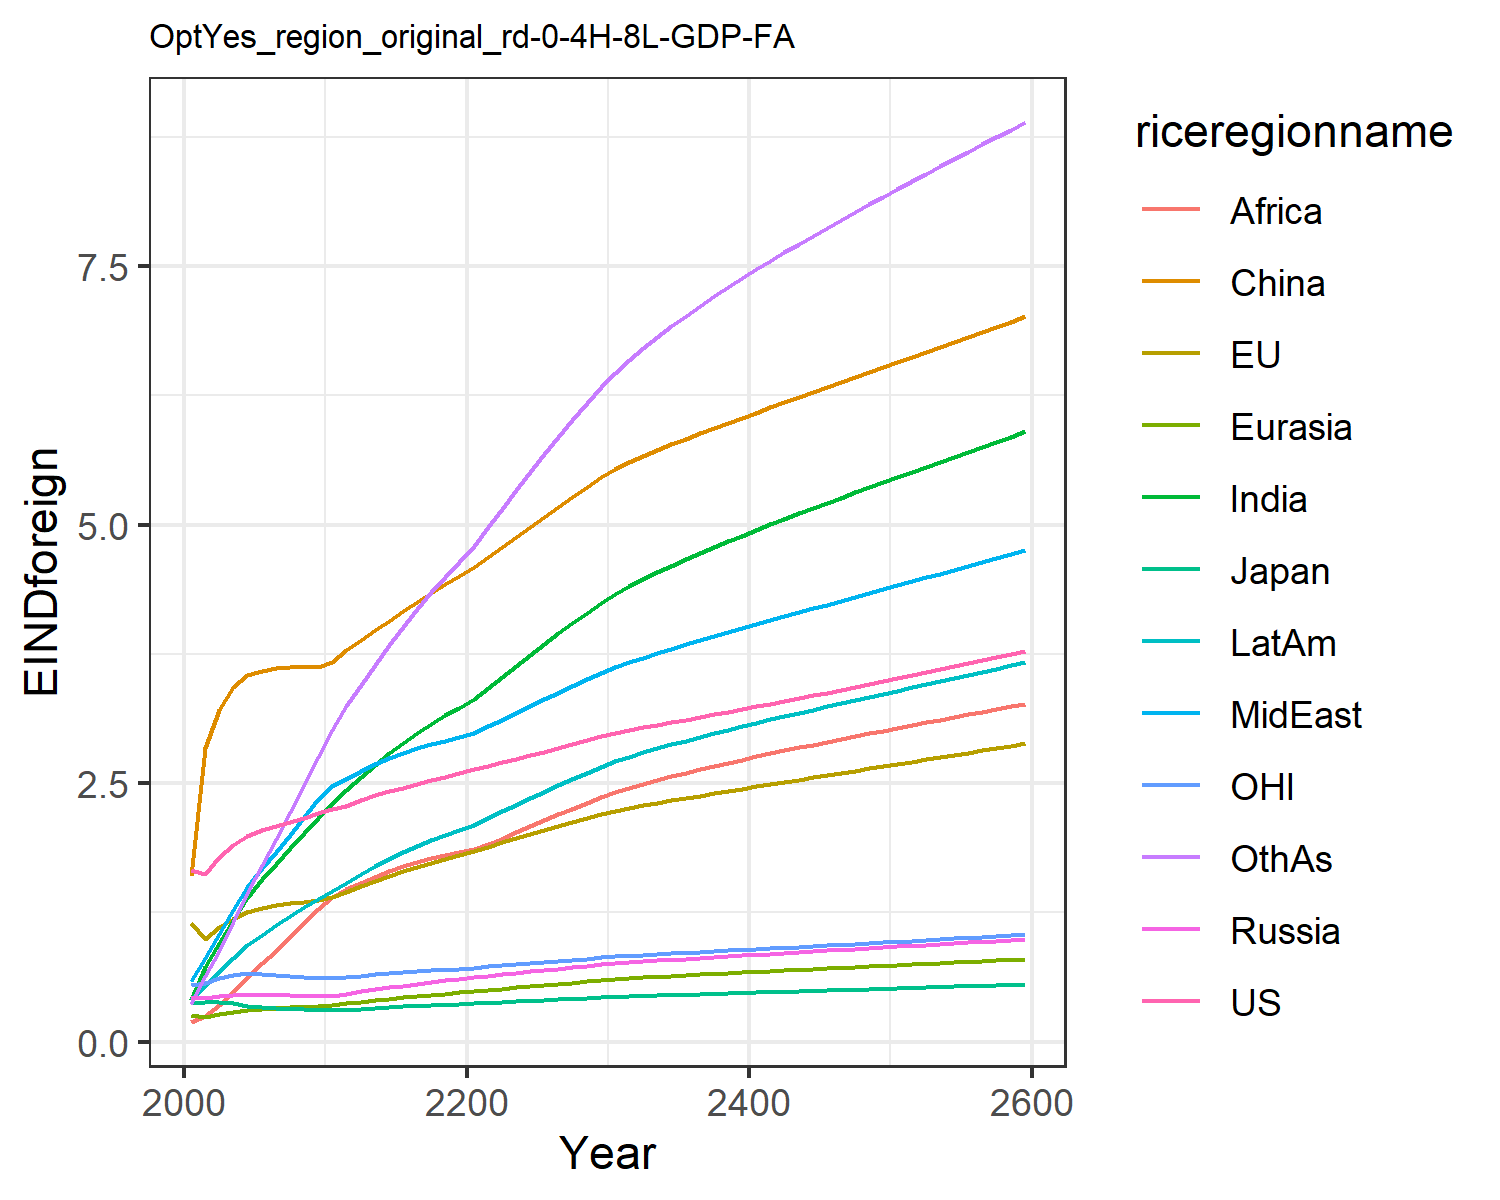

The file beside this chart, header and first rows:
1.6621334550980102, 1.1460506191660516, 0.3699659257424831, 0.43123618180564005, 0.2566662932747705, 1.6007411280266048, 0.4051515896926559, 0.5896749604345518, 0.19137708401697257, 0.4122723985071479, 0.541778261497279, 0.3639521027378334
1.624, 0.9941, 0.3821, 0.4233, 0.2335, 2.844, 0.723, 0.8073, 0.244, 0.5329, 0.5697, 0.6307
1.787, 1.106, 0.3837, 0.4432, 0.2636, 3.207, 0.9517, 1.044, 0.3539, 0.6759, 0.619, 0.8786
1.903, 1.188, 0.3713, 0.4486, 0.2854, 3.426, 1.174, 1.274, 0.4821, 0.8121, 0.6479, 1.151
1.988, 1.25, 0.3456, 0.4503, 0.3021, 3.544, 1.388, 1.494, 0.6264, 0.9343, 0.6593, 1.439
2.045, 1.29, 0.3321, 0.4505, 0.3141, 3.586, 1.567, 1.674, 0.7595, 1.035, 0.656, 1.705
2.083, 1.316, 0.3251, 0.4494, 0.3235, 3.613, 1.721, 1.834, 0.8792, 1.125, 0.6448, 1.956
2.122, 1.336, 0.3177, 0.4462, 0.3312, 3.626, 1.87, 1.997, 1.007, 1.212, 0.6335, 2.216
2.163, 1.352, 0.3103, 0.4416, 0.3375, 3.627, 2.016, 2.167, 1.142, 1.296, 0.6231, 2.483
2.207, 1.365, 0.3031, 0.4363, 0.3427, 3.619, 2.159, 2.343, 1.285, 1.378, 0.6133, 2.756
2.247, 1.397, 0.303, 0.443, 0.3527, 3.669, 2.296, 2.47, 1.397, 1.458, 0.6136, 3.009
2.278, 1.446, 0.3092, 0.4616, 0.3678, 3.791, 2.428, 2.537, 1.47, 1.536, 0.6232, 3.242
2.338, 1.506, 0.319, 0.484, 0.3844, 3.882, 2.558, 2.62, 1.535, 1.621, 0.6377, 3.444
2.383, 1.557, 0.3268, 0.504, 0.3996, 3.975, 2.677, 2.686, 1.594, 1.697, 0.6492, 3.642
2.421, 1.604, 0.3336, 0.5225, 0.4137, 4.069, 2.788, 2.742, 1.647, 1.766, 0.6592, 3.833
2.457, 1.647, 0.3398, 0.5403, 0.427, 4.161, 2.891, 2.791, 1.695, 1.83, 0.6687, 4.014
2.491, 1.689, 0.3458, 0.5575, 0.4396, 4.25, 2.985, 2.836, 1.737, 1.889, 0.6779, 4.184
2.526, 1.729, 0.3516, 0.5744, 0.4517, 4.337, 3.072, 2.875, 1.774, 1.944, 0.687, 4.345
2.562, 1.769, 0.3575, 0.591, 0.4632, 4.422, 3.153, 2.911, 1.805, 1.996, 0.6963, 4.497
2.598, 1.807, 0.3633, 0.6074, 0.4743, 4.503, 3.228, 2.943, 1.832, 2.043, 0.7057, 4.638
2.633, 1.846, 0.3692, 0.6229, 0.4859, 4.591, 3.315, 2.988, 1.865, 2.097, 0.7154, 4.794
2.667, 1.886, 0.3754, 0.6375, 0.4981, 4.687, 3.42, 3.049, 1.907, 2.161, 0.7255, 4.973
2.7, 1.925, 0.3816, 0.6516, 0.5104, 4.784, 3.527, 3.113, 1.963, 2.225, 0.7358, 5.153
2.734, 1.965, 0.3879, 0.6654, 0.5226, 4.882, 3.635, 3.178, 2.022, 2.289, 0.7464, 5.332
2.768, 2.004, 0.3942, 0.679, 0.5347, 4.979, 3.74, 3.244, 2.08, 2.353, 0.7571, 5.508
2.803, 2.043, 0.4006, 0.6925, 0.5465, 5.075, 3.844, 3.309, 2.139, 2.416, 0.7679, 5.68
2.84, 2.082, 0.4072, 0.706, 0.5583, 5.172, 3.947, 3.374, 2.197, 2.478, 0.7791, 5.849
2.876, 2.121, 0.4138, 0.7194, 0.5699, 5.269, 4.047, 3.439, 2.253, 2.54, 0.7905, 6.014
2.914, 2.16, 0.4204, 0.7326, 0.5814, 5.364, 4.145, 3.502, 2.309, 2.6, 0.8019, 6.174
2.951, 2.199, 0.4271, 0.7457, 0.5927, 5.459, 4.241, 3.565, 2.363, 2.659, 0.8135, 6.33
2.984, 2.232, 0.4328, 0.7572, 0.6028, 5.541, 4.327, 3.621, 2.411, 2.711, 0.8233, 6.47
3.011, 2.259, 0.4375, 0.7669, 0.6113, 5.605, 4.401, 3.669, 2.453, 2.756, 0.8312, 6.592
3.037, 2.285, 0.4418, 0.7759, 0.6193, 5.665, 4.471, 3.714, 2.492, 2.797, 0.8385, 6.706
3.063, 2.309, 0.4459, 0.7846, 0.6269, 5.721, 4.538, 3.757, 2.529, 2.836, 0.8456, 6.814
3.088, 2.333, 0.45, 0.7931, 0.6343, 5.775, 4.601, 3.799, 2.565, 2.874, 0.8526, 6.918
3.113, 2.356, 0.4541, 0.8014, 0.6416, 5.829, 4.663, 3.84, 2.599, 2.911, 0.8595, 7.017
3.139, 2.378, 0.4581, 0.8095, 0.6486, 5.881, 4.723, 3.881, 2.633, 2.947, 0.8664, 7.113
3.164, 2.401, 0.4621, 0.8176, 0.6556, 5.932, 4.781, 3.921, 2.665, 2.981, 0.8733, 7.206
3.19, 2.423, 0.4661, 0.8256, 0.6625, 5.983, 4.838, 3.96, 2.696, 3.016, 0.8803, 7.296
3.216, 2.445, 0.4701, 0.8335, 0.6692, 6.033, 4.894, 3.999, 2.727, 3.049, 0.8873, 7.383
3.242, 2.467, 0.4742, 0.8414, 0.6759, 6.083, 4.949, 4.037, 2.757, 3.082, 0.8943, 7.469
3.268, 2.489, 0.4782, 0.8492, 0.6826, 6.132, 5.002, 4.076, 2.787, 3.115, 0.9013, 7.552
3.295, 2.511, 0.4823, 0.857, 0.6892, 6.182, 5.055, 4.114, 2.815, 3.147, 0.9084, 7.634
3.321, 2.533, 0.4863, 0.8648, 0.6957, 6.231, 5.107, 4.151, 2.844, 3.178, 0.9155, 7.715
3.348, 2.554, 0.4904, 0.8726, 0.7022, 6.28, 5.159, 4.189, 2.872, 3.21, 0.9227, 7.793
3.375, 2.576, 0.4945, 0.8804, 0.7087, 6.328, 5.21, 4.227, 2.899, 3.241, 0.9299, 7.871
3.403, 2.598, 0.4987, 0.8882, 0.7152, 6.377, 5.26, 4.264, 2.927, 3.272, 0.9372, 7.948
3.43, 2.619, 0.5028, 0.896, 0.7217, 6.425, 5.311, 4.301, 2.954, 3.303, 0.9445, 8.023
3.458, 2.641, 0.507, 0.9037, 0.7281, 6.474, 5.36, 4.339, 2.981, 3.333, 0.9518, 8.098
3.486, 2.663, 0.5112, 0.9115, 0.7345, 6.522, 5.41, 4.376, 3.007, 3.364, 0.9592, 8.172
3.514, 2.685, 0.5154, 0.9194, 0.741, 6.571, 5.459, 4.414, 3.034, 3.394, 0.9666, 8.245
3.542, 2.707, 0.5196, 0.9272, 0.7474, 6.62, 5.508, 4.451, 3.06, 3.424, 0.9741, 8.318
3.571, 2.729, 0.5239, 0.9351, 0.7539, 6.668, 5.557, 4.489, 3.086, 3.455, 0.9816, 8.391
3.6, 2.751, 0.5282, 0.9429, 0.7604, 6.717, 5.606, 4.526, 3.112, 3.485, 0.9892, 8.463
3.629, 2.773, 0.5325, 0.9509, 0.7668, 6.766, 5.655, 4.564, 3.138, 3.515, 0.9968, 8.535
3.658, 2.795, 0.5368, 0.9588, 0.7733, 6.815, 5.704, 4.602, 3.164, 3.546, 1.004, 8.606
3.687, 2.817, 0.5412, 0.9668, 0.7799, 6.864, 5.753, 4.64, 3.19, 3.576, 1.012, 8.678
3.717, 2.84, 0.5456, 0.9748, 0.7864, 6.913, 5.802, 4.678, 3.216, 3.606, 1.02, 8.749
3.747, 2.862, 0.55, 0.9829, 0.793, 6.963, 5.851, 4.716, 3.242, 3.637, 1.028, 8.821
3.777, 2.885, 0.5545, 0.991, 0.7996, 7.012, 5.9, 4.755, 3.268, 3.668, 1.036, 8.892
